Photos from the image-classification dataset "overlays" in the GitHub repository Paras-so/Rice-leaf-disease-predictor. Its 6 classes are: bacterial leaf blight, brown spot, healthy, leaf blast, leaf scald, narrow brown spot.

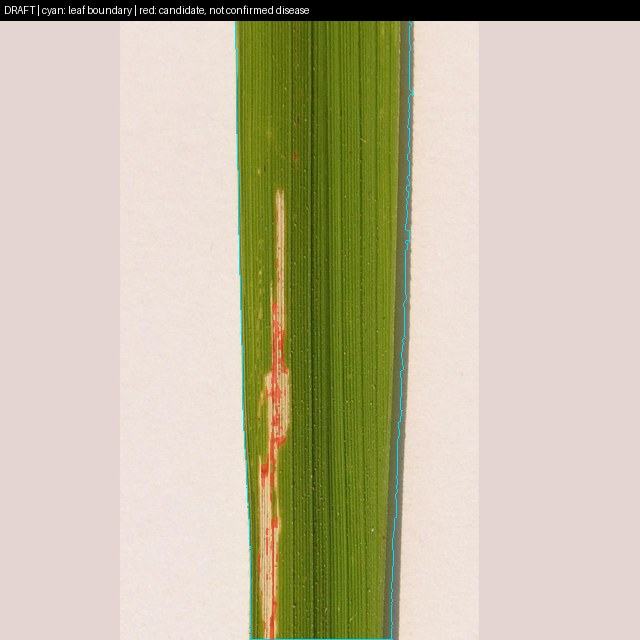
Label: bacterial leaf blight

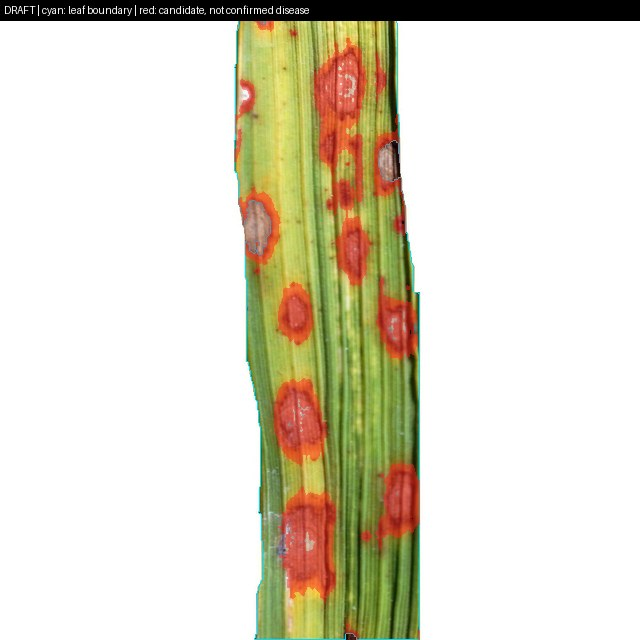
Label: brown spot

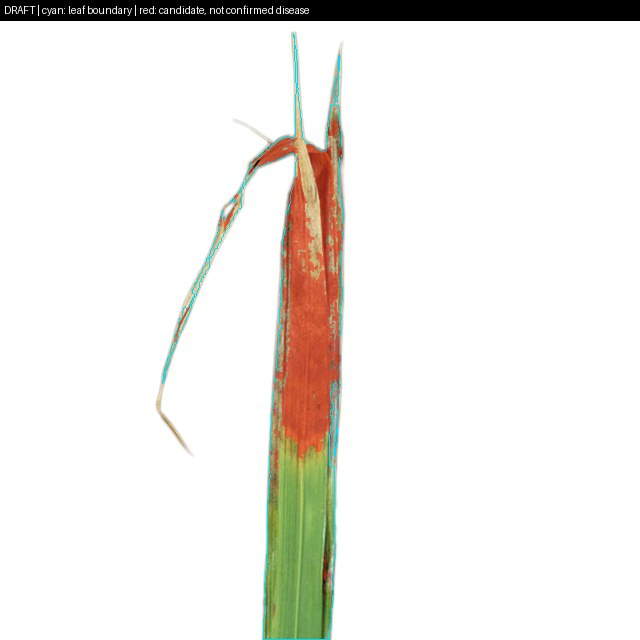
Label: leaf scald

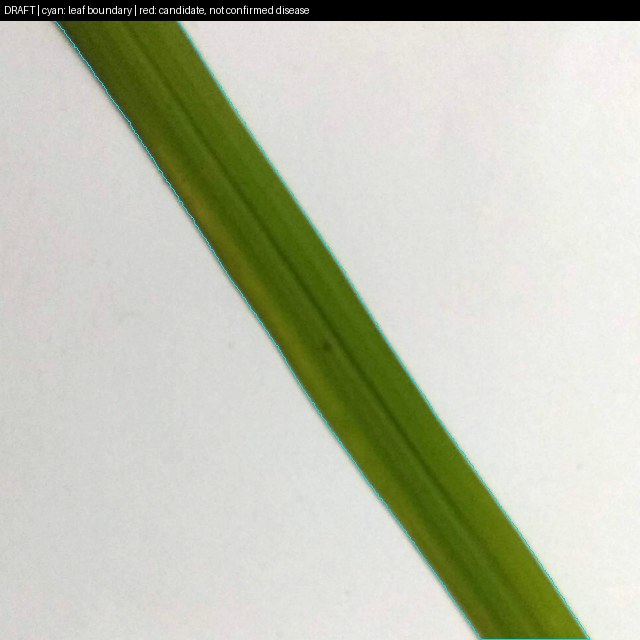
Label: healthy

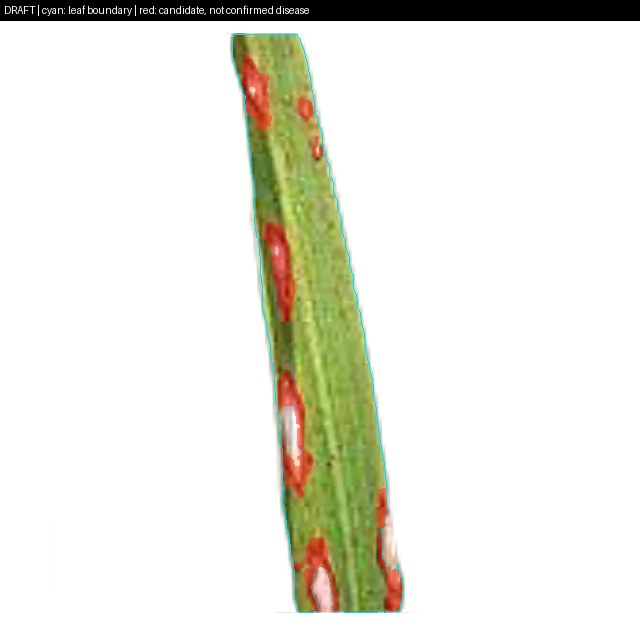
Label: leaf blast

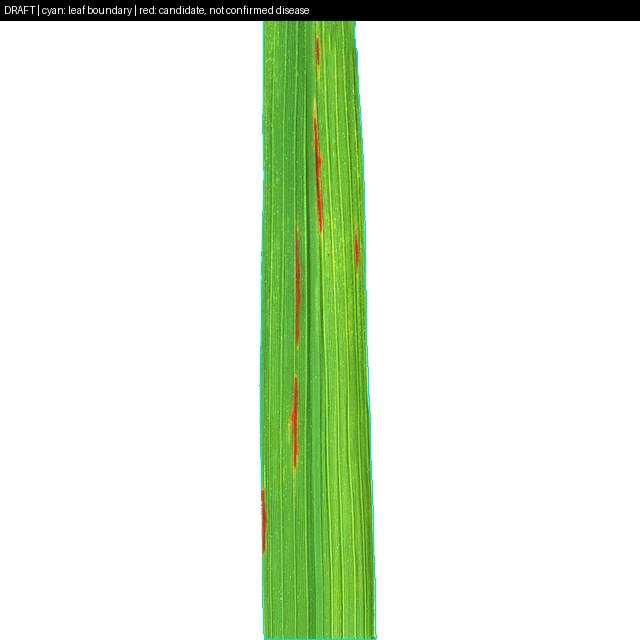
Label: narrow brown spot
